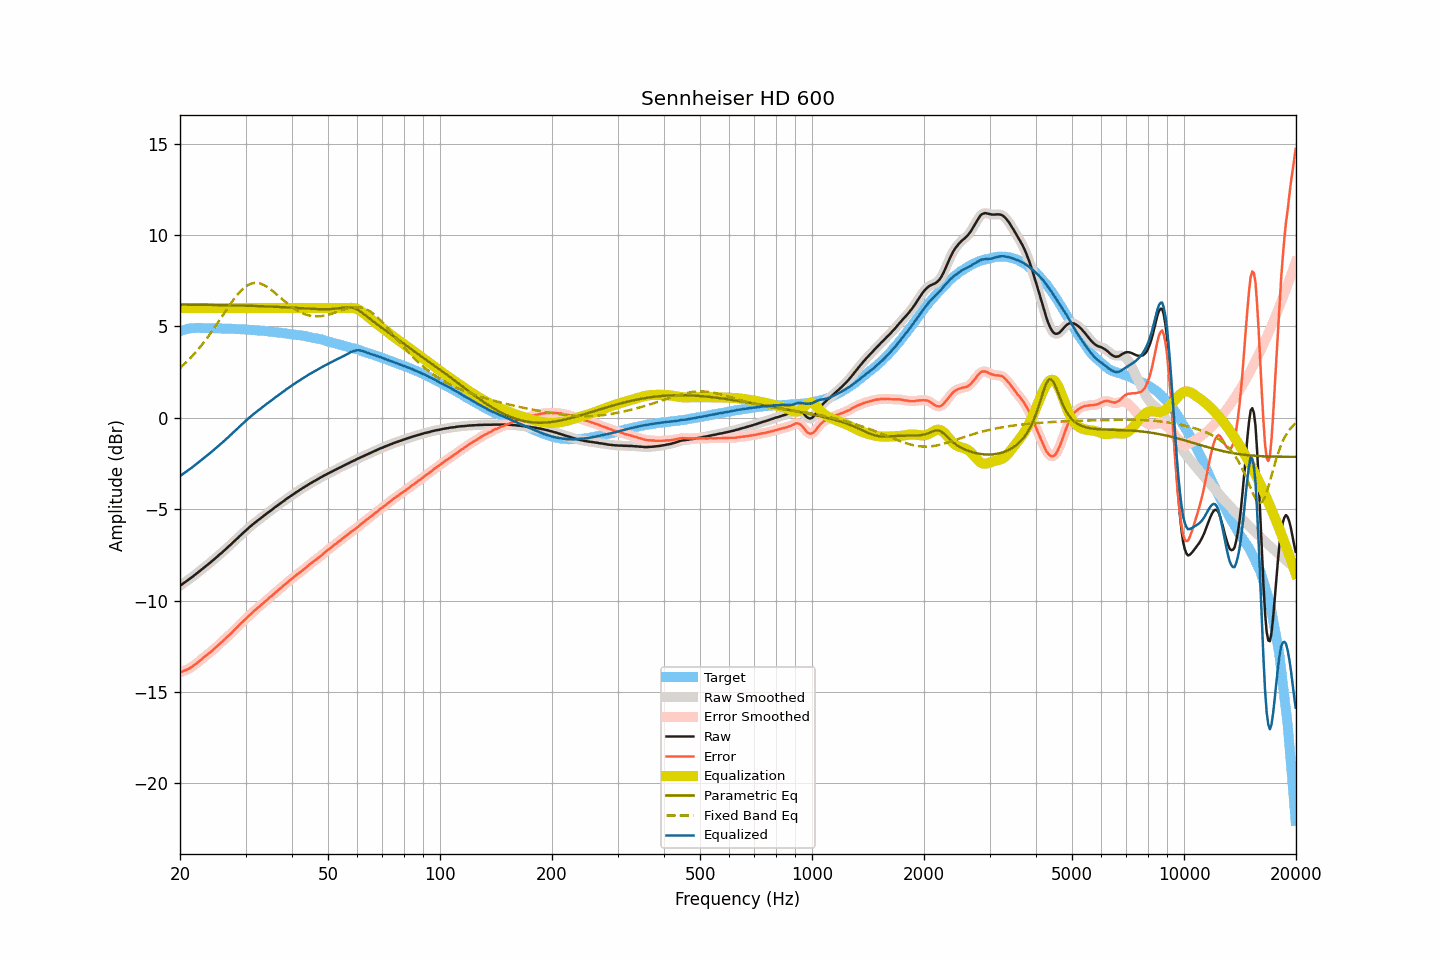

Source data for this figure (header and first rows):
frequency, raw, smoothed, error, error_smoothed, equalization, parametric_eq, fixed_band_eq, equalized_raw, equalized_smoothed, target
20.00, -9.19, -9.19, -13.93, -13.93, 6.00, 6.19, 2.73, -3.19, -3.19, 4.74
20.20, -9.13, -9.13, -13.90, -13.90, 6.00, 6.19, 2.80, -3.13, -3.13, 4.77
20.40, -9.06, -9.06, -13.86, -13.86, 6.00, 6.19, 2.88, -3.06, -3.06, 4.80
20.61, -9.00, -9.00, -13.82, -13.83, 6.00, 6.19, 2.97, -3.00, -3.00, 4.82
20.81, -8.94, -8.94, -13.79, -13.79, 6.00, 6.19, 3.05, -2.94, -2.94, 4.85
21.02, -8.87, -8.87, -13.75, -13.75, 6.00, 6.19, 3.14, -2.87, -2.87, 4.88
21.23, -8.81, -8.81, -13.70, -13.70, 6.00, 6.19, 3.22, -2.81, -2.81, 4.89
21.44, -8.75, -8.75, -13.65, -13.65, 6.00, 6.19, 3.32, -2.75, -2.75, 4.90
21.66, -8.68, -8.68, -13.59, -13.59, 6.00, 6.19, 3.41, -2.68, -2.68, 4.91
21.87, -8.61, -8.61, -13.52, -13.52, 6.00, 6.19, 3.51, -2.61, -2.61, 4.91
22.09, -8.54, -8.54, -13.46, -13.45, 6.00, 6.18, 3.61, -2.54, -2.54, 4.92
22.31, -8.47, -8.47, -13.38, -13.39, 6.00, 6.18, 3.71, -2.47, -2.47, 4.92
22.54, -8.40, -8.40, -13.32, -13.32, 6.00, 6.18, 3.81, -2.40, -2.40, 4.91
22.76, -8.33, -8.33, -13.24, -13.24, 6.00, 6.18, 3.92, -2.33, -2.33, 4.91
22.99, -8.26, -8.26, -13.16, -13.17, 6.00, 6.18, 4.03, -2.26, -2.26, 4.90
23.22, -8.19, -8.19, -13.09, -13.09, 6.00, 6.18, 4.15, -2.19, -2.19, 4.90
23.45, -8.12, -8.12, -13.02, -13.02, 6.00, 6.18, 4.26, -2.12, -2.12, 4.90
23.69, -8.05, -8.05, -12.95, -12.95, 6.00, 6.18, 4.38, -2.05, -2.05, 4.90
23.92, -7.98, -7.98, -12.88, -12.88, 6.00, 6.18, 4.50, -1.98, -1.98, 4.90
24.16, -7.91, -7.91, -12.82, -12.81, 6.00, 6.17, 4.62, -1.91, -1.91, 4.91
24.40, -7.83, -7.83, -12.74, -12.74, 6.00, 6.17, 4.75, -1.83, -1.83, 4.91
24.65, -7.76, -7.76, -12.66, -12.66, 6.00, 6.17, 4.88, -1.76, -1.76, 4.90
24.89, -7.68, -7.68, -12.58, -12.58, 6.00, 6.17, 5.00, -1.68, -1.68, 4.90
25.14, -7.61, -7.61, -12.51, -12.50, 6.00, 6.17, 5.13, -1.61, -1.61, 4.90
25.39, -7.53, -7.53, -12.42, -12.42, 6.00, 6.17, 5.26, -1.53, -1.53, 4.89
25.65, -7.45, -7.45, -12.34, -12.35, 6.00, 6.17, 5.40, -1.45, -1.45, 4.89
25.91, -7.38, -7.38, -12.26, -12.26, 6.00, 6.16, 5.53, -1.38, -1.38, 4.88
26.16, -7.30, -7.30, -12.18, -12.18, 6.00, 6.16, 5.66, -1.30, -1.30, 4.88
26.43, -7.22, -7.22, -12.10, -12.10, 6.00, 6.16, 5.79, -1.22, -1.22, 4.88
26.69, -7.14, -7.14, -12.02, -12.02, 6.00, 6.16, 5.93, -1.14, -1.14, 4.88
26.96, -7.06, -7.06, -11.94, -11.94, 6.00, 6.16, 6.06, -1.06, -1.06, 4.88
27.23, -6.98, -6.98, -11.86, -11.86, 6.00, 6.15, 6.18, -0.98, -0.98, 4.88
27.50, -6.90, -6.90, -11.78, -11.77, 6.00, 6.15, 6.31, -0.90, -0.90, 4.88
27.77, -6.81, -6.81, -11.67, -11.68, 6.00, 6.15, 6.43, -0.81, -0.81, 4.86
28.05, -6.73, -6.73, -11.59, -11.59, 6.00, 6.15, 6.55, -0.73, -0.73, 4.86
28.33, -6.65, -6.65, -11.50, -11.50, 6.00, 6.15, 6.66, -0.65, -0.65, 4.85
28.62, -6.57, -6.57, -11.42, -11.42, 6.00, 6.14, 6.77, -0.57, -0.57, 4.85
28.90, -6.48, -6.48, -11.33, -11.33, 6.00, 6.14, 6.86, -0.48, -0.48, 4.85
29.19, -6.40, -6.40, -11.24, -11.24, 6.00, 6.14, 6.96, -0.40, -0.40, 4.84
29.48, -6.32, -6.32, -11.16, -11.16, 6.00, 6.14, 7.04, -0.32, -0.32, 4.84
29.78, -6.24, -6.24, -11.07, -11.08, 6.00, 6.14, 7.12, -0.24, -0.24, 4.83
30.08, -6.16, -6.16, -10.99, -10.99, 6.00, 6.13, 7.19, -0.16, -0.16, 4.83
30.38, -6.08, -6.08, -10.90, -10.90, 6.00, 6.13, 7.25, -0.08, -0.08, 4.82
30.68, -6.00, -6.00, -10.82, -10.82, 6.00, 6.13, 7.29, -0.00, -0.00, 4.82
30.99, -5.92, -5.92, -10.73, -10.73, 6.00, 6.13, 7.33, 0.08, 0.08, 4.80
31.30, -5.85, -5.85, -10.65, -10.65, 6.00, 6.12, 7.36, 0.15, 0.15, 4.80
31.61, -5.78, -5.78, -10.58, -10.58, 6.00, 6.12, 7.38, 0.22, 0.22, 4.80
31.93, -5.71, -5.71, -10.50, -10.50, 6.00, 6.12, 7.38, 0.29, 0.29, 4.79
32.24, -5.64, -5.64, -10.42, -10.42, 6.00, 6.11, 7.38, 0.36, 0.36, 4.78
32.57, -5.57, -5.57, -10.34, -10.35, 6.00, 6.11, 7.36, 0.43, 0.43, 4.77
32.89, -5.51, -5.51, -10.28, -10.27, 6.00, 6.11, 7.34, 0.49, 0.49, 4.77
33.22, -5.44, -5.44, -10.20, -10.20, 6.00, 6.10, 7.31, 0.56, 0.56, 4.76
33.55, -5.37, -5.37, -10.12, -10.12, 6.00, 6.10, 7.27, 0.63, 0.63, 4.75
33.89, -5.30, -5.30, -10.04, -10.05, 6.00, 6.10, 7.22, 0.70, 0.70, 4.74
34.23, -5.23, -5.23, -9.97, -9.97, 6.00, 6.09, 7.17, 0.77, 0.77, 4.74
34.57, -5.17, -5.17, -9.90, -9.89, 6.00, 6.09, 7.11, 0.83, 0.83, 4.73
34.92, -5.10, -5.10, -9.81, -9.82, 6.00, 6.09, 7.05, 0.90, 0.90, 4.71
35.27, -5.04, -5.04, -9.75, -9.74, 6.00, 6.08, 6.98, 0.96, 0.96, 4.71
35.62, -4.97, -4.97, -9.67, -9.67, 6.00, 6.08, 6.91, 1.03, 1.03, 4.70
35.97, -4.90, -4.90, -9.58, -9.59, 6.00, 6.07, 6.84, 1.10, 1.10, 4.68
... 635 more rows
